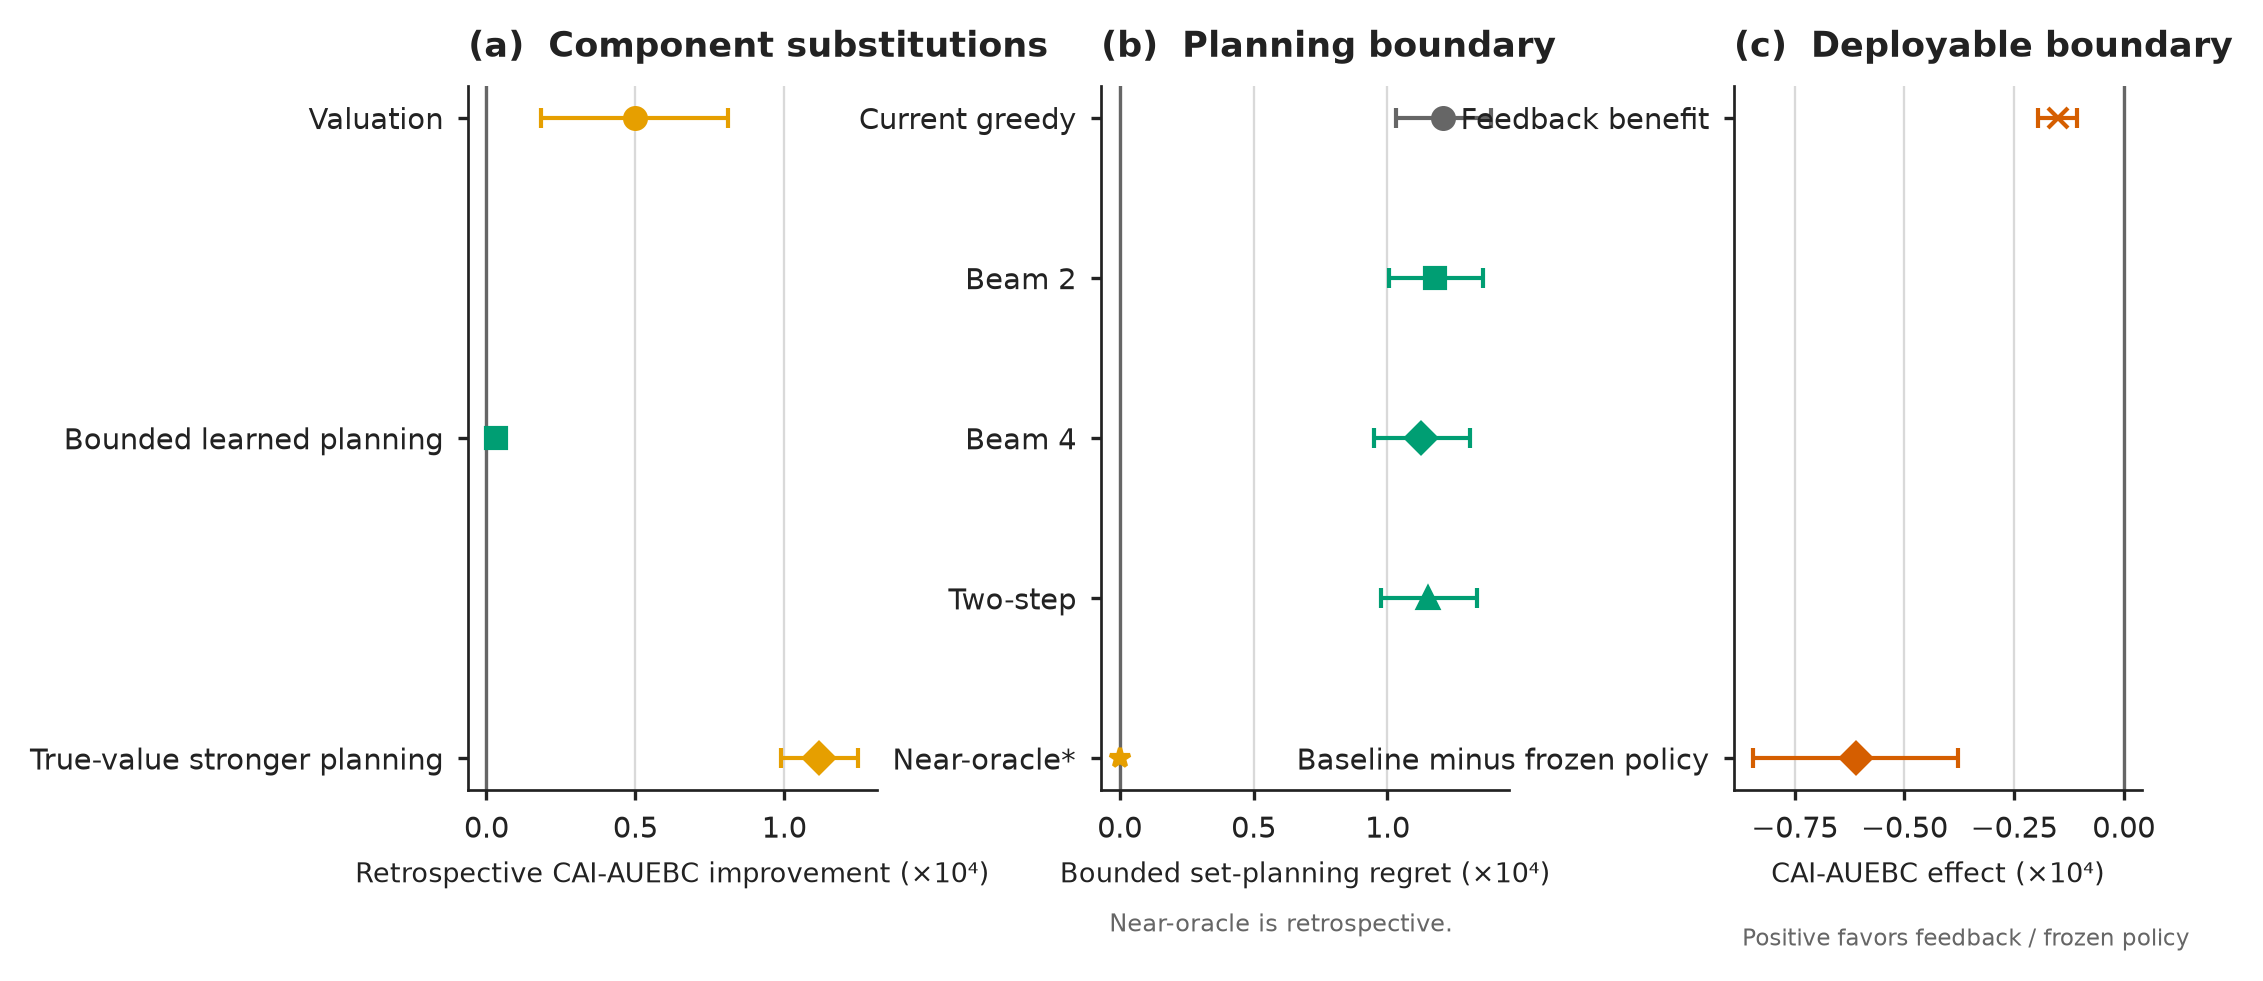

The table this chart was drawn from, first rows:
panel, series, metric, value, ci95_lower, ci95_upper, status, source_claim_id, source_artifact, source_hash
a, Valuation, cai_auebc_improvement, 4.9786742278373763e-05, 1.8446727599749598e-05, 8.1048974533561515e-05, SUPPORTED_RETROSPECTIVE, A1_VALUATION_SUBSTITUTION, results/mavis_science_closure/p12_rvp_at…, c75e034b89e1f249185e1e389ce305bd6455dd6f…
a, Bounded learned planning, cai_auebc_improvement, 3.1643098186706631e-06, 1.4114836609307647e-07, 6.2502709540107637e-06, SUPPORTED_RETROSPECTIVE, A1_LEARNED_PLANNING_SUBSTITUTION, results/mavis_science_closure/p12_rvp_at…, c75e034b89e1f249185e1e389ce305bd6455dd6f…
a, True-value stronger planning, cai_auebc_improvement, 0.0001117, 9.8982426574187982e-05, 0.0001248, SUPPORTED_RETROSPECTIVE, A1_TRUE_VALUE_PLANNING_SUBSTITUTION, results/mavis_science_closure/p12_rvp_at…, c75e034b89e1f249185e1e389ce305bd6455dd6f…
b, Current greedy, bounded_set_planning_regret, 0.0001207, 0.0001033, 0.0001386, RETROSPECTIVE_BOUND, A2_GREEDY_PLANNING_REGRET, results/mavis_science_closure/p13_set_pl…, 263b8cf3451d54069f69468e2bf6eaea20f0e5f5…
b, Beam width 2, bounded_set_planning_regret, 0.0001177, 0.0001007, 0.0001356, RETROSPECTIVE_BOUND, A2_GREEDY_PLANNING_REGRET, results/mavis_science_closure/p13_set_pl…, 263b8cf3451d54069f69468e2bf6eaea20f0e5f5…
b, Beam width 4, bounded_set_planning_regret, 0.0001127, 9.484632026816116e-05, 0.0001308, RETROSPECTIVE_BOUND, A2_BEAM4_PLANNING_REGRET, results/mavis_science_closure/p13_set_pl…, 263b8cf3451d54069f69468e2bf6eaea20f0e5f5…
b, Two-step lookahead, bounded_set_planning_regret, 0.0001151, 9.7487348417039737e-05, 0.0001335, RETROSPECTIVE_BOUND, A2_GREEDY_PLANNING_REGRET, results/mavis_science_closure/p13_set_pl…, 263b8cf3451d54069f69468e2bf6eaea20f0e5f5…
b, Bounded near-oracle, bounded_set_planning_regret, 0, , , RETROSPECTIVE_BOUND, A2_GREEDY_PLANNING_REGRET, results/mavis_science_closure/p13_set_pl…, 263b8cf3451d54069f69468e2bf6eaea20f0e5f5…
c, Feedback benefit, cai_auebc_feedback_benefit, -1.4962761714999999e-05, -1.9435185744000001e-05, -1.0636813205e-05, ADVERSE_CONTROL, A3_FEEDBACK_BENEFIT, results/mavis_science_closure/p16_feedba…, 4b93de1520450f24d41449192b97761908d3d1ef…
c, Baseline minus frozen policy, cai_auebc, -6.1142093684893317e-05, -8.4607724634266733e-05, -3.7766078012883111e-05, BOUNDARY_SUPPORTED, A4_BASELINE_MINUS_MAVIS, results/mavis/p7_final_frozen_eval/claim…, f37af43804d9c2b9a2021ca7f0fc43490257ca91…
